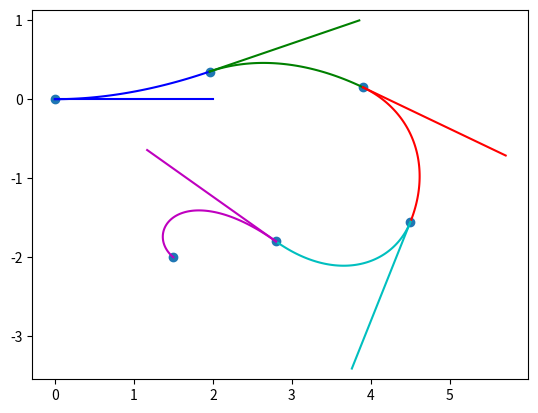

Generate this figure with matplotlib:
# -*- coding: utf-8 -*-
"""
Created on Tue Apr 11 15:47:46 2023

[redacted]
"""
"""
This code aim to demonstrate the capability of creating
a 2D spline of defined length using Pythagorean Hodograph curves
"""
import numpy as np
import matplotlib.pyplot as plt
from scipy.optimize import fsolve

#First equation to solve to find satisfying PH curves
def PHA(x,a,c,k):
    F=np.sqrt(a**2-x**2)-np.sqrt(3)*x-2*c-k*(x+np.sqrt(3)*np.sqrt(a**2-x**2))
    return F

#Second equation to solve to find satisfying PH curves
def PHB(x,a,c,k):
    F=np.sqrt(a**2-x**2)+np.sqrt(3)*x+2*c-k*(x-np.sqrt(3)*np.sqrt(a**2-x**2))
    return F

#solving of the first equation 1 or 2 solutions exists
def PHsolveA(a,b,c,t):
    t1=np.real(t)
    t2=np.imag(t)
    if t2==0:
        X=-np.sqrt(3*a)/2
    else:
        k=(b*t1)/(a*t2)
        args=(a,c,k)
        x1=fsolve(PHA,-a*0.99,args)
        x2=fsolve(PHA,a*0.99,args)
        if np.abs(x1-x2)/a <0.0001:
            X=x1
        else:
        
            X=np.array([x1[0],x2[0]])
    return X
    
#solving of the second equation at most 1 solution exists
def PHsolveB(a,b,c,t):
    t1=np.real(t)
    t2=np.imag(t)
    if t2==0:
        X=np.sqrt(3*a)/2
    else:
        k=(b*t1)/(a*t2)
        args=(a,c,k)
        X=fsolve(PHA,0,args)          
    return X

#exact solution of the first equation (same will be done for second equation)
def PHFindA(a,b,c,t):
    t1=np.real(t)
    t2=np.imag(t)
    if t2==0:
        X=-np.sqrt(3*a)/2
    else:
        k=(b*t1)/(a*t2)
        '''
        A=1/(8*(k**2+1))
        B1=(c**2)*(4*k+4*np.sqrt(3))**2
        B2=-4*(4*k**2+4)*((a**2)*(-3*k**2+2*np.sqrt(3)*k-1)+4*c**2)
        C=-c*k-4*np.sqrt(3)*c
        x1=A*(-np.sqrt(B1+B2)+C)
        x2=A*(np.sqrt(B1+B2)+C)
        '''
        A=4*(1+k**2)
        B=4*c*(k+np.sqrt(3))
        C=4*c**2-(a-a*np.sqrt(3)*k)**2
        
        x1=(-B+np.sqrt(B**2-4*A*C))/(2*A)
        x2=(-B-np.sqrt(B**2-4*A*C))/(2*A)
        
        print(x1)
        print(x2)
        if x1==x2:
            X=x1
        else:
            X=np.array([x1,x2])
        for i in range(X.size):
            if X[i]>a or X[i]<-a:
                X=np.delete(X,i)
                break
        for i in range(X.size):
            if X[i]>a or X[i]<-a:
                X=np.delete(X,i)
                break    
            
        return X

#function that return the desired spline and the bezier control point of it's derivative
def FixedLengthPH(p0,p1,L,t):

#Input
#p0 is the starting point of the desired spline
#p1 is th end point of the desired spline
#t represent the direction of the tangent at p1 (tangent at p1 is undefined as cubic PH curve do not have enough degree of freedom)
#L is the desired length of the curve
# /!\  L should not be shorter than |p1-p0|
    
    
    # coordinate change to canonical space
    c=np.abs(p1-p0)/2
    theta=np.angle(p1-p0)
    a=L/2
    b=np.sqrt(a**2-c**2)
    B=(p1+p0)/2
    Mult=np.cos(theta)-np.sin(theta)*1j

    p0c=(p0-B)*Mult
    p1c=(p1-B)*Mult
    tc=t*Mult
    
    #set up to compute upper semi-ellipse solutions
    if np.imag(tc)>0:
        flip=1
        tc=np.conjugate(tc)
    else:
        flip=0
        
    
    #Computation of the rectifying control polygon admiting desired length and tangent
    #XA=PHsolveA(a,b,c,tc)
    XA=PHFindA(a,b,c,tc)
    XB=PHsolveB(a,b,c,tc)
    
    #X=np.append(XA,XB)
    X=XA
    Y=np.empty(X.size)
    Y=b*np.sqrt(1-(X**2/a**2))
    
    Pc=np.empty(X.size,dtype=complex)
    
    if flip==1:
        Pc=X+Y*1j
    else:
        Pc=X-Y*1j
    
    
    #Coordinate change to initial space
    Inv=np.cos(theta)+np.sin(theta)*1j
    P=Inv*Pc+B
               

    #hodograph Bezier control point calculation
    sqdeltp0=np.sqrt(P-p0)
    sqdeltp1=np.sqrt(p1-P)
    
    z0=(np.sqrt(2)/2)*(+(1+np.sqrt(3))*sqdeltp0+(1-np.sqrt(3))*sqdeltp1) 
    z0=np.append(z0,(np.sqrt(2)/2)*(+(1+np.sqrt(3))*sqdeltp0-(1-np.sqrt(3))*sqdeltp1)) 
    z1=(np.sqrt(2)/2)*(+(1-np.sqrt(3))*sqdeltp0+(1+np.sqrt(3))*sqdeltp1)
    z1=np.append(z1,(np.sqrt(2)/2)*(+(1-np.sqrt(3))*sqdeltp0-(1+np.sqrt(3))*sqdeltp1))
    #z0=np.append(z0,-z0)
    #z1=np.append(z1,-z1)
    #configuration filtering
    m=np.imag(z0**2/t)
    n=np.real(z0**2/t)
    print('aaa')
    print(sqdeltp0)
    print(sqdeltp1)
    print(n)
    Bad=[]
    
    for j in range(z0.size):
        if n[j]<0:
            Bad.append([j])
            
    m=np.delete(m,Bad)
    z0=np.delete(z0,Bad)
    z1=np.delete(z1,Bad)
    
    for j in range(z0.size):
        if m[j]**2==min(m**2):
            z0=z0[j]
            z1=z1[j]
            break
    
    #Curve computation
    temp=np.linspace(0,1,101,dtype=complex)
    #i=0 #for debuging
    #r0=p0+((-temp*z0[i]+temp*z1[i]+z0[i])**3-z0[i]**3)/(3*(z1[i]-z0[i]))
    r0=p0+((-temp*z0+temp*z1+z0)**3-z0**3)/(3*(z1-z0))

    return z0,z1,r0

L=2
p0=0
p1=1+0.2j
t=1

z0,z1,r0=FixedLengthPH(p0,p1,L,t)

#Plot of the resulting curve
plt.clf()
toffsetx=np.array([np.real(p0),np.real(L*t/np.abs(t)+p0)])
toffsety=np.array([np.imag(p0),np.imag(L*t/np.abs(t)+p0)])               
plt.scatter(np.real(p1),np.imag(p1))    #draw the final point
plt.scatter(np.real(p0),np.imag(p0))    #draw the initial point
plt.plot(toffsetx,toffsety)             #draw the "relaxed" shaped
plt.plot(np.real(r0),np.imag(r0))       #plot the computed PH spline
plt.axis('equal')
plt.grid(True)


#Plot of multiple segment
plt.clf()
n=5 #nombre de section
L=2
p=np.empty(n+1,dtype=complex)
z=np.empty(2*n+1,dtype=complex)
p[0]=0
p[1]=1.96+0.35j
p[2]=3.9+0.15j
p[3]=4.5-1.55j
p[4]=2.8-1.8j
p[5]=1.5-2j
t=1

plt.scatter(np.real(p),np.imag(p))
plt.axis('equal')
z[0]=t
r=np.empty((101,n),dtype=complex)
ta=np.empty((2,n),dtype=complex)
color=['b','g','r','c','m','y','k']

for i in range(n):
    ta[:,i]=np.array([p[i],p[i]+L*z[2*i]**2/np.abs(z[2*i]**2)])
    plt.plot(np.real(ta[:,i]),np.imag(ta[:,i]),color=color[i]) #affichage des segment "sans flexion"
    
    z[2*i+1],z[2*i+2],r[:,i]=FixedLengthPH(p[i],p[i+1],L,z[2*i]**2)
    plt.plot(np.real(r[:,i]),np.imag(r[:,i]),color=color[i])


plt.show()   